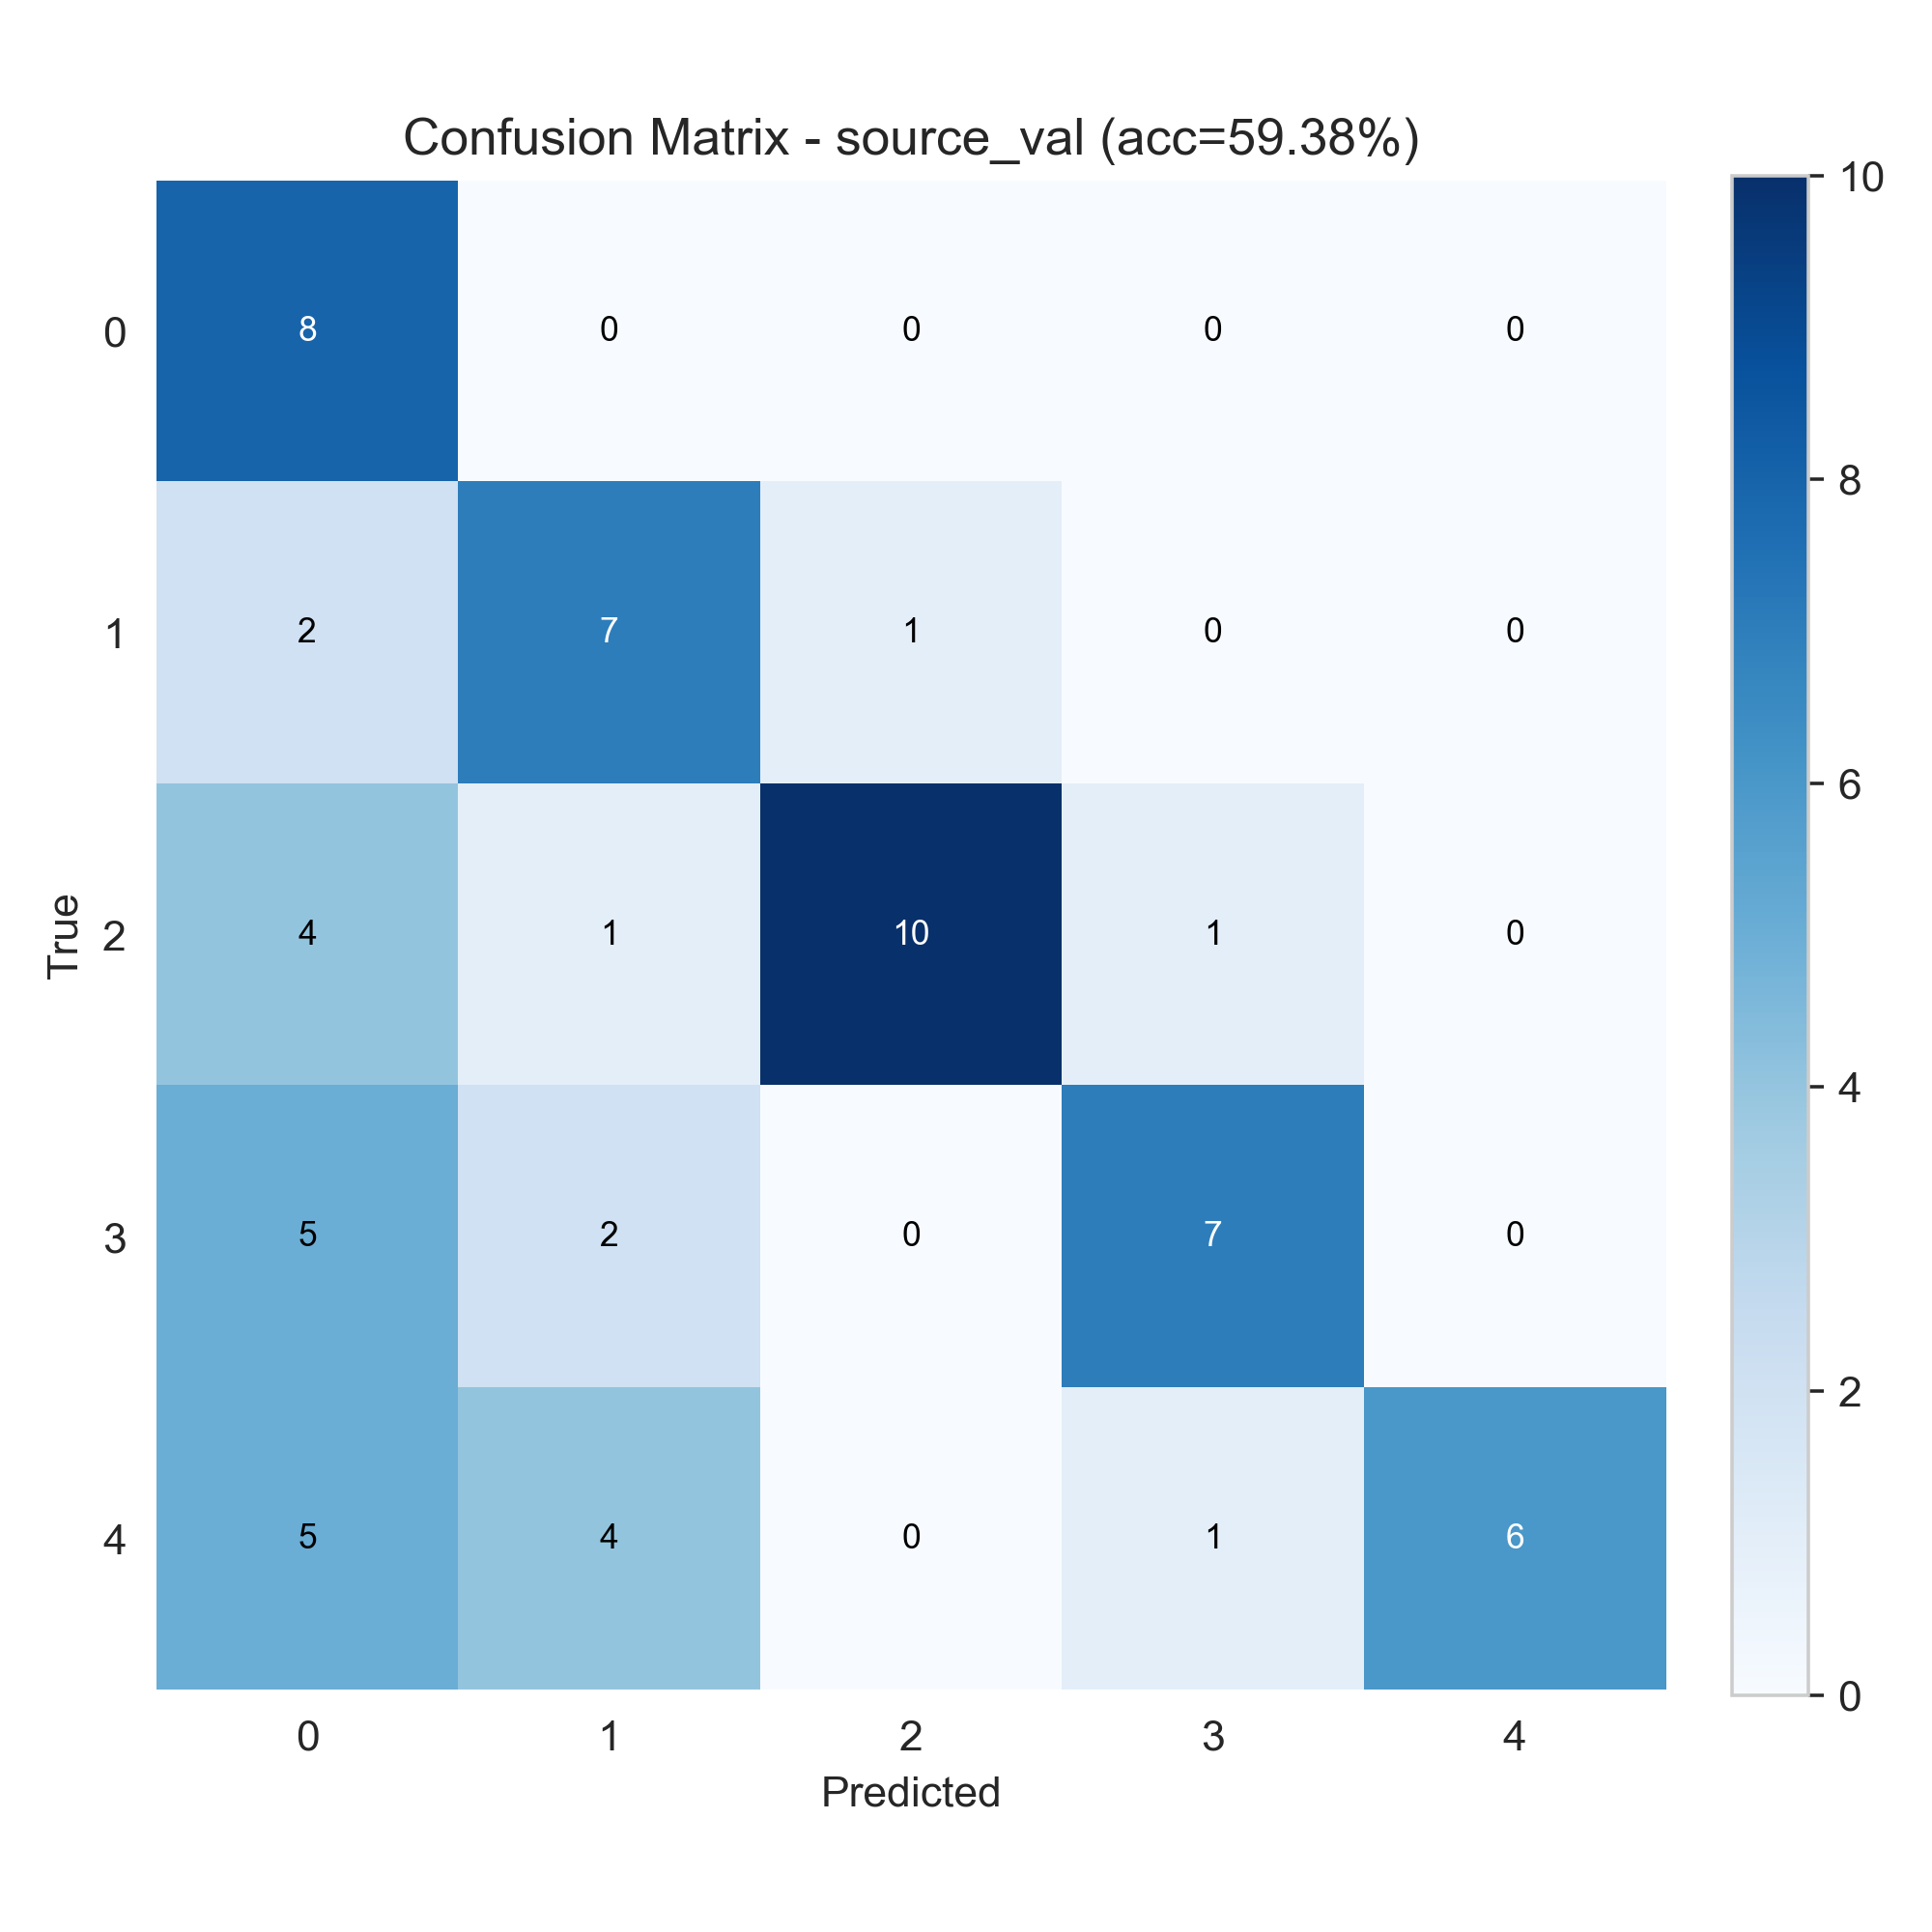

Data behind this chart, as committed beside it:
8, 0, 0, 0, 0
2, 7, 1, 0, 0
4, 1, 10, 1, 0
5, 2, 0, 7, 0
5, 4, 0, 1, 6
